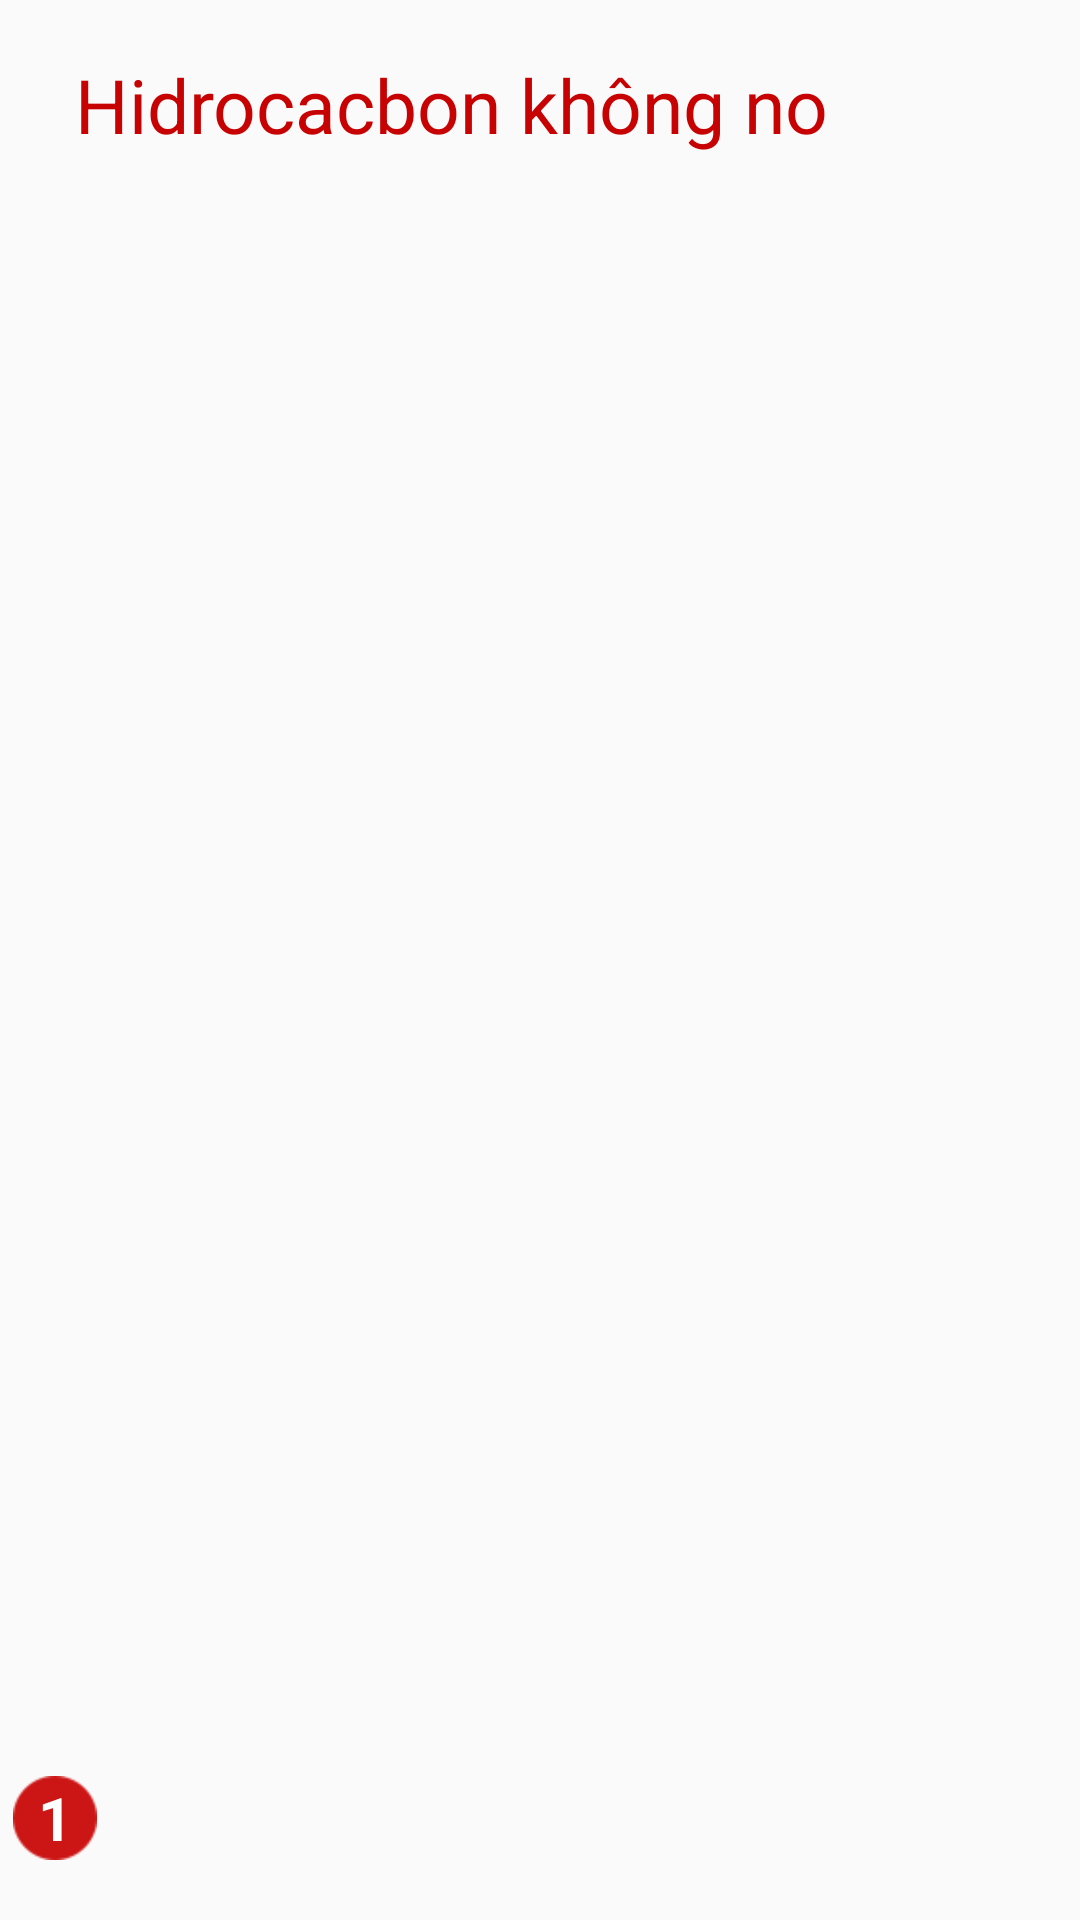

Android layout source for this screen:
<!-- AndroidManifest.xml: application theme Theme.AppCompat.Light.NoActionBar -->
<!-- res/layout/child_menu_view.xml -->
<?xml version="1.0" encoding="utf-8"?>
<android.support.constraint.ConstraintLayout xmlns:android="http://schemas.android.com/apk/res/android"
    xmlns:app="http://schemas.android.com/apk/res-auto"
    xmlns:tools="http://schemas.android.com/tools"
    android:layout_width="match_parent"
    android:layout_height="wrap_content">

    <TextView
        android:id="@+id/txt_item_index"
        android:layout_width="28dp"
        android:layout_height="28dp"
        android:layout_marginBottom="20dp"
        android:layout_marginLeft="8dp"
        android:layout_marginTop="20dp"
        android:background="@drawable/background_index_lesson"
        android:gravity="center"
        android:text="1"
        android:textColor="@android:color/background_light"
        android:textSize="20sp"
        android:textStyle="bold"
        app:layout_constraintBottom_toBottomOf="parent"
        app:layout_constraintEnd_toStartOf="@+id/txt_item_name"
        app:layout_constraintHorizontal_bias="0.347"
        app:layout_constraintStart_toStartOf="parent"
        app:layout_constraintTop_toTopOf="parent"
        app:layout_constraintVertical_bias="1.0" />

    <TextView
        android:id="@+id/txt_item_name"
        android:layout_width="327dp"
        android:layout_height="34dp"
        android:layout_marginBottom="18dp"
        android:layout_marginEnd="8dp"
        android:layout_marginStart="8dp"
        android:layout_marginTop="18dp"
        android:gravity="left|center_vertical"
        android:text="Hidrocacbon không no"
        android:textColor="@color/TextTitleColor"
        android:textSize="25sp"
        app:layout_constraintBottom_toBottomOf="parent"
        app:layout_constraintEnd_toEndOf="parent"
        app:layout_constraintHorizontal_bias="1.0"
        app:layout_constraintStart_toStartOf="parent"
        app:layout_constraintTop_toTopOf="parent"
        app:layout_constraintVertical_bias="0.0" />

</android.support.constraint.ConstraintLayout>
<!-- resources referenced by this layout -->
<resources>
  <color name="TextTitleColor">#c70202</color>
  <!-- drawable background_index_lesson: png bitmap (drawable, 676 bytes) -->
</resources>
